Run: headless pygame with SDL's dummy video driver; simulated clock (each Clock.tick advances the game by its frame time, no real sleeping); random seed 0; keys injected as events and as key.get_pressed() state; no mouse input.
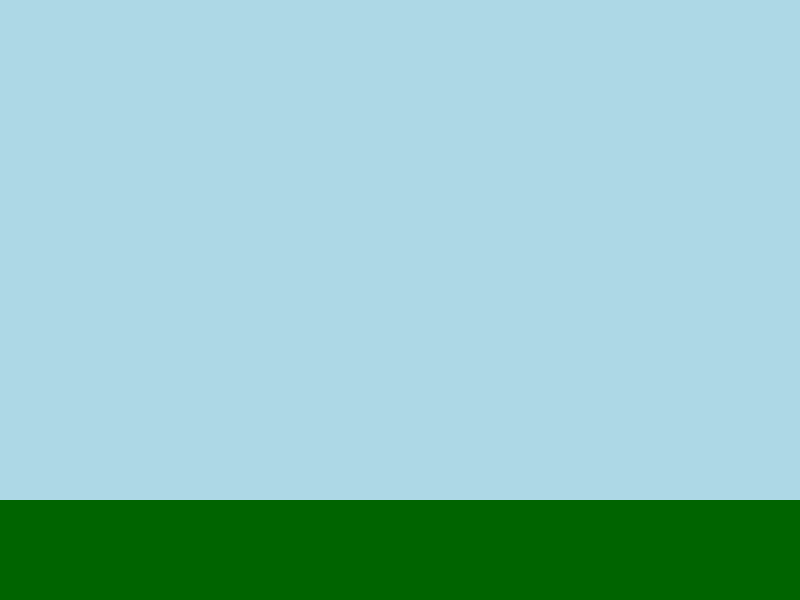
Frame 1 of 4 · flips 1–60 · no input
Frame 2 of 4 · flips 61–180 · tapped SPACE, RETURN · held RIGHT (→), D · screen unchanged from frame 1, image omitted
Frame 3 of 4 · flips 181–300 · held DOWN (↓), S · screen unchanged from frame 2, image omitted
Frame 4 of 4 · flips 301–420 · held LEFT (←), A, UP (↑), W · screen unchanged from frame 3, image omitted

The pygame program that drew these frames:

import pygame
import sys

pygame.init()

#Variables for the game window dimensions
screen_w = 800
screen_h = 600

#Important color codes as variable
def set_background() -> None:
    background = (173, 216, 230)
    ground = (0, 100, 0)
    screen.fill(background)

    create_ground = pygame.Rect(0, 500, screen_w, 100)
    pygame.draw.rect(screen, ground, create_ground)
    pygame.display.flip()



#Creating the game
screen = pygame.display.set_mode((screen_w, screen_h))

game = True
while game:
    for event in pygame.event.get():
        if event.type == pygame.QUIT:
            game = False
    
    set_background()

#When Game is exited
pygame.quit()
sys.exit()
